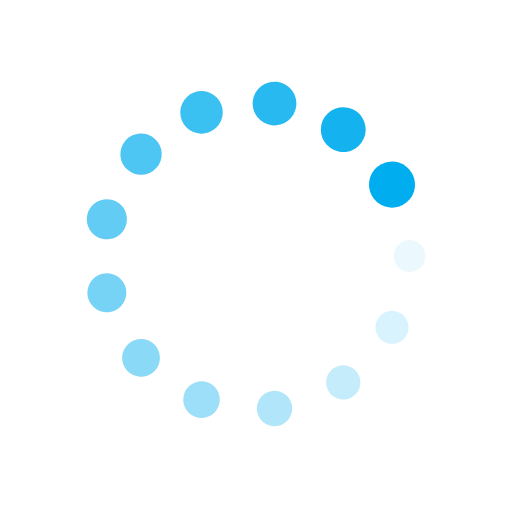
t = 0.00 s
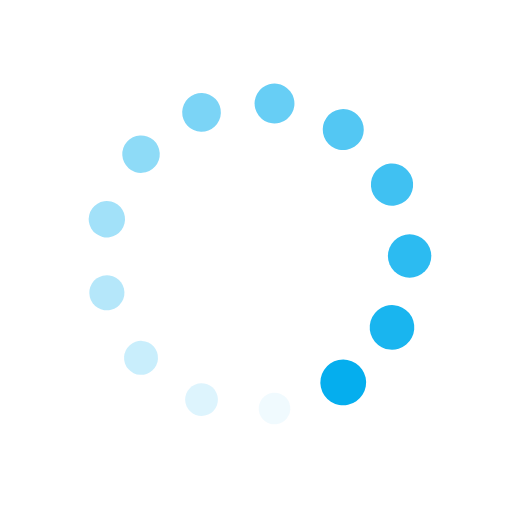
t = 0.25 s
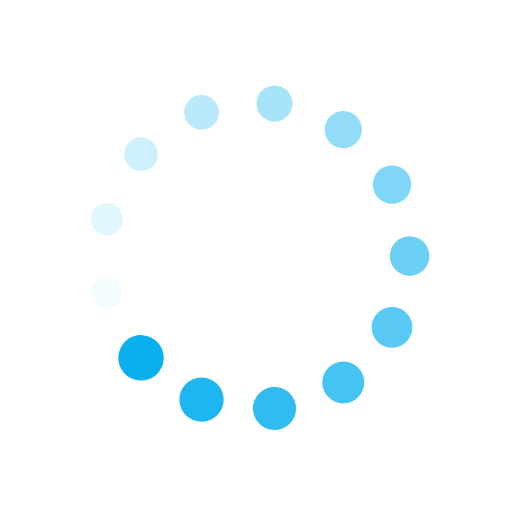
t = 0.50 s
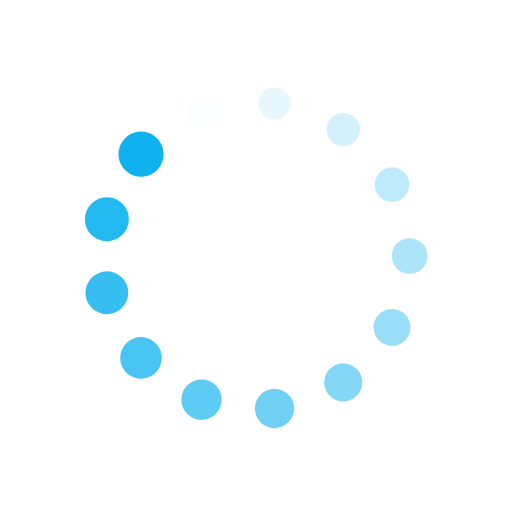
t = 0.75 s

The animated SVG that drew these frames (rendered in a browser with its animation timeline set to each time). Animation: 26 SMIL elements (animate=13,animateTransform=13); one cycle of 1.00 s, repeats indefinitely.

<svg class="lds-spin" width="200px"  height="200px"  xmlns="http://www.w3.org/2000/svg" xmlns:xlink="http://www.w3.org/1999/xlink" viewBox="0 0 100 100" preserveAspectRatio="xMidYMid" style="background: none;"><g transform="translate(80,50)">
<g transform="rotate(0)">
<circle cx="0" cy="0" r="3" fill="#00ADEE" fill-opacity="1" transform="scale(1.03866 1.03866)">
  <animateTransform attributeName="transform" type="scale" begin="-0.9230769230769231s" values="1.5 1.5;1 1" keyTimes="0;1" dur="1s" repeatCount="indefinite"></animateTransform>
  <animate attributeName="fill-opacity" keyTimes="0;1" dur="1s" repeatCount="indefinite" values="1;0" begin="-0.9230769230769231s"></animate>
</circle>
</g>
</g><g transform="translate(76.56368076959629,63.941695161313056)">
<g transform="rotate(27.69230769230769)">
<circle cx="0" cy="0" r="3" fill="#00ADEE" fill-opacity="0.9230769230769231" transform="scale(1.07712 1.07712)">
  <animateTransform attributeName="transform" type="scale" begin="-0.8461538461538461s" values="1.5 1.5;1 1" keyTimes="0;1" dur="1s" repeatCount="indefinite"></animateTransform>
  <animate attributeName="fill-opacity" keyTimes="0;1" dur="1s" repeatCount="indefinite" values="1;0" begin="-0.8461538461538461s"></animate>
</circle>
</g>
</g><g transform="translate(67.04194240193468,74.68951597680969)">
<g transform="rotate(55.38461538461538)">
<circle cx="0" cy="0" r="3" fill="#00ADEE" fill-opacity="0.8461538461538461" transform="scale(1.11558 1.11558)">
  <animateTransform attributeName="transform" type="scale" begin="-0.7692307692307693s" values="1.5 1.5;1 1" keyTimes="0;1" dur="1s" repeatCount="indefinite"></animateTransform>
  <animate attributeName="fill-opacity" keyTimes="0;1" dur="1s" repeatCount="indefinite" values="1;0" begin="-0.7692307692307693s"></animate>
</circle>
</g>
</g><g transform="translate(53.61610040765969,79.78126622294161)">
<g transform="rotate(83.0769230769231)">
<circle cx="0" cy="0" r="3" fill="#00ADEE" fill-opacity="0.7692307692307693" transform="scale(1.15405 1.15405)">
  <animateTransform attributeName="transform" type="scale" begin="-0.6923076923076923s" values="1.5 1.5;1 1" keyTimes="0;1" dur="1s" repeatCount="indefinite"></animateTransform>
  <animate attributeName="fill-opacity" keyTimes="0;1" dur="1s" repeatCount="indefinite" values="1;0" begin="-0.6923076923076923s"></animate>
</circle>
</g>
</g><g transform="translate(39.36185338872394,78.05048728056245)">
<g transform="rotate(110.76923076923076)">
<circle cx="0" cy="0" r="3" fill="#00ADEE" fill-opacity="0.6923076923076923" transform="scale(1.19251 1.19251)">
  <animateTransform attributeName="transform" type="scale" begin="-0.6153846153846154s" values="1.5 1.5;1 1" keyTimes="0;1" dur="1s" repeatCount="indefinite"></animateTransform>
  <animate attributeName="fill-opacity" keyTimes="0;1" dur="1s" repeatCount="indefinite" values="1;0" begin="-0.6153846153846154s"></animate>
</circle>
</g>
</g><g transform="translate(27.544677554866965,69.89367974722386)">
<g transform="rotate(138.46153846153848)">
<circle cx="0" cy="0" r="3" fill="#00ADEE" fill-opacity="0.6153846153846154" transform="scale(1.23097 1.23097)">
  <animateTransform attributeName="transform" type="scale" begin="-0.5384615384615384s" values="1.5 1.5;1 1" keyTimes="0;1" dur="1s" repeatCount="indefinite"></animateTransform>
  <animate attributeName="fill-opacity" keyTimes="0;1" dur="1s" repeatCount="indefinite" values="1;0" begin="-0.5384615384615384s"></animate>
</circle>
</g>
</g><g transform="translate(20.87174547721844,57.17946992862673)">
<g transform="rotate(166.1538461538462)">
<circle cx="0" cy="0" r="3" fill="#00ADEE" fill-opacity="0.5384615384615384" transform="scale(1.26943 1.26943)">
  <animateTransform attributeName="transform" type="scale" begin="-0.46153846153846156s" values="1.5 1.5;1 1" keyTimes="0;1" dur="1s" repeatCount="indefinite"></animateTransform>
  <animate attributeName="fill-opacity" keyTimes="0;1" dur="1s" repeatCount="indefinite" values="1;0" begin="-0.46153846153846156s"></animate>
</circle>
</g>
</g><g transform="translate(20.871745477218436,42.82053007137328)">
<g transform="rotate(193.84615384615384)">
<circle cx="0" cy="0" r="3" fill="#00ADEE" fill-opacity="0.46153846153846156" transform="scale(1.30789 1.30789)">
  <animateTransform attributeName="transform" type="scale" begin="-0.38461538461538464s" values="1.5 1.5;1 1" keyTimes="0;1" dur="1s" repeatCount="indefinite"></animateTransform>
  <animate attributeName="fill-opacity" keyTimes="0;1" dur="1s" repeatCount="indefinite" values="1;0" begin="-0.38461538461538464s"></animate>
</circle>
</g>
</g><g transform="translate(27.54467755486696,30.10632025277615)">
<g transform="rotate(221.53846153846152)">
<circle cx="0" cy="0" r="3" fill="#00ADEE" fill-opacity="0.38461538461538464" transform="scale(1.34635 1.34635)">
  <animateTransform attributeName="transform" type="scale" begin="-0.3076923076923077s" values="1.5 1.5;1 1" keyTimes="0;1" dur="1s" repeatCount="indefinite"></animateTransform>
  <animate attributeName="fill-opacity" keyTimes="0;1" dur="1s" repeatCount="indefinite" values="1;0" begin="-0.3076923076923077s"></animate>
</circle>
</g>
</g><g transform="translate(39.36185338872392,21.949512719437557)">
<g transform="rotate(249.23076923076923)">
<circle cx="0" cy="0" r="3" fill="#00ADEE" fill-opacity="0.3076923076923077" transform="scale(1.38482 1.38482)">
  <animateTransform attributeName="transform" type="scale" begin="-0.23076923076923078s" values="1.5 1.5;1 1" keyTimes="0;1" dur="1s" repeatCount="indefinite"></animateTransform>
  <animate attributeName="fill-opacity" keyTimes="0;1" dur="1s" repeatCount="indefinite" values="1;0" begin="-0.23076923076923078s"></animate>
</circle>
</g>
</g><g transform="translate(53.616100407659694,20.218733777058382)">
<g transform="rotate(276.92307692307696)">
<circle cx="0" cy="0" r="3" fill="#00ADEE" fill-opacity="0.23076923076923078" transform="scale(1.42328 1.42328)">
  <animateTransform attributeName="transform" type="scale" begin="-0.15384615384615385s" values="1.5 1.5;1 1" keyTimes="0;1" dur="1s" repeatCount="indefinite"></animateTransform>
  <animate attributeName="fill-opacity" keyTimes="0;1" dur="1s" repeatCount="indefinite" values="1;0" begin="-0.15384615384615385s"></animate>
</circle>
</g>
</g><g transform="translate(67.04194240193465,25.31048402319029)">
<g transform="rotate(304.6153846153846)">
<circle cx="0" cy="0" r="3" fill="#00ADEE" fill-opacity="0.15384615384615385" transform="scale(1.46174 1.46174)">
  <animateTransform attributeName="transform" type="scale" begin="-0.07692307692307693s" values="1.5 1.5;1 1" keyTimes="0;1" dur="1s" repeatCount="indefinite"></animateTransform>
  <animate attributeName="fill-opacity" keyTimes="0;1" dur="1s" repeatCount="indefinite" values="1;0" begin="-0.07692307692307693s"></animate>
</circle>
</g>
</g><g transform="translate(76.5636807695963,36.05830483868695)">
<g transform="rotate(332.3076923076924)">
<circle cx="0" cy="0" r="3" fill="#00ADEE" fill-opacity="0.07692307692307693" transform="scale(1.0002 1.0002)">
  <animateTransform attributeName="transform" type="scale" begin="0s" values="1.5 1.5;1 1" keyTimes="0;1" dur="1s" repeatCount="indefinite"></animateTransform>
  <animate attributeName="fill-opacity" keyTimes="0;1" dur="1s" repeatCount="indefinite" values="1;0" begin="0s"></animate>
</circle>
</g>
</g></svg>
